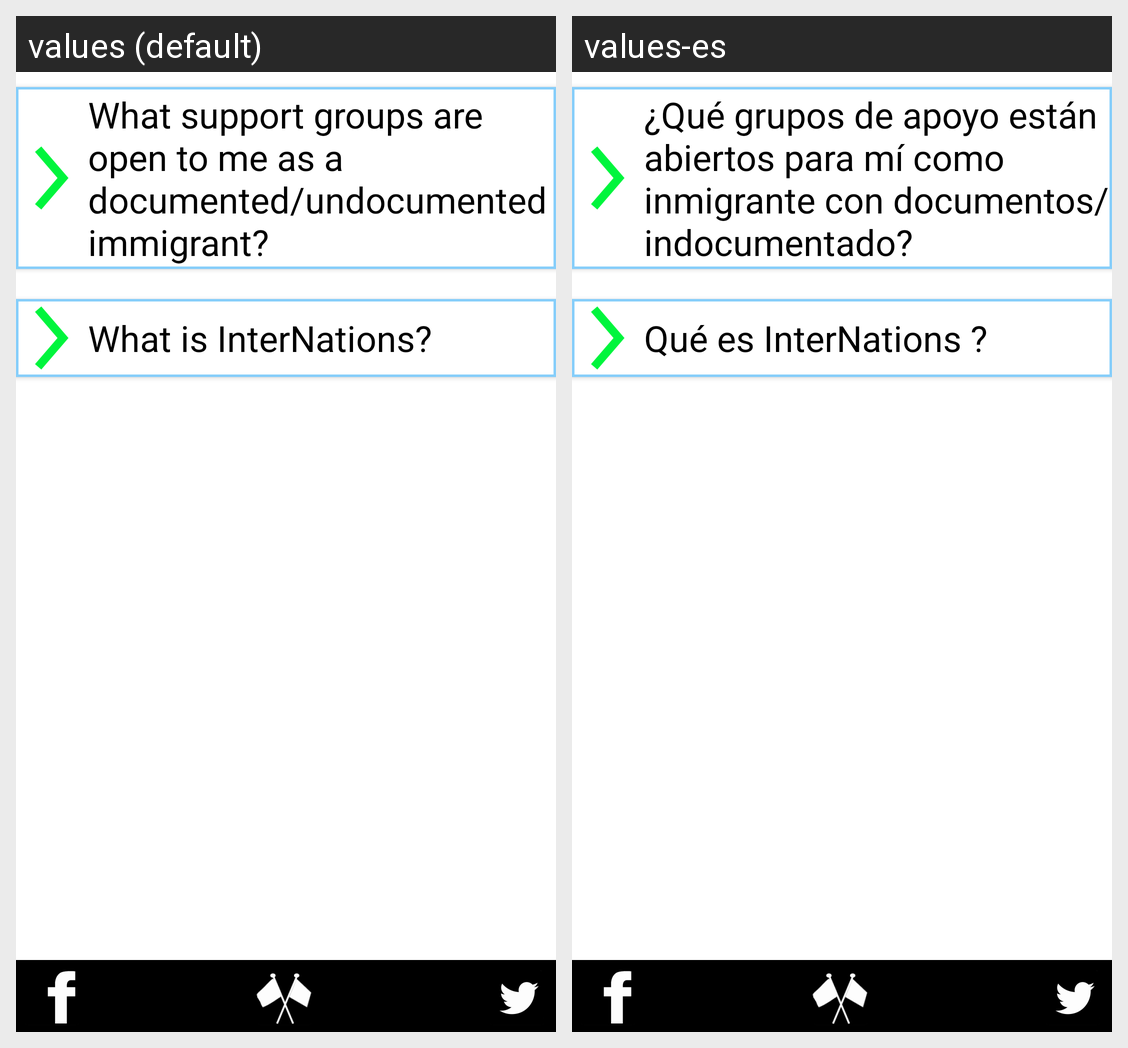

For this localized Android screen grid, give each drawn string resource with its value in every locale shown.
Android screen res/layout/activity_support_groups.xml rendered under 2 locales, left to right: values (default), values-es. Device: Nexus 5 (rendered at 1080×1920; each locale shown at half size, 540×960, under a caption strip naming it); theme arrivedThemeV3.
Strings drawn on this screen, with the default value and each locale's value (text and hints the layout hard-codes, and strings that could not be matched under every locale, appear in the picture but are not listed):

supportGroupsQuestion1
  values: What support groups are open to me as a documented/undocumented immigrant?
  values-es: ¿Qué grupos de apoyo están abiertos para mí como inmigrante con documentos/indocumentado?

supportGroupsQuestion2
  values: What is InterNations?
  values-es: Qué es InterNations ?
